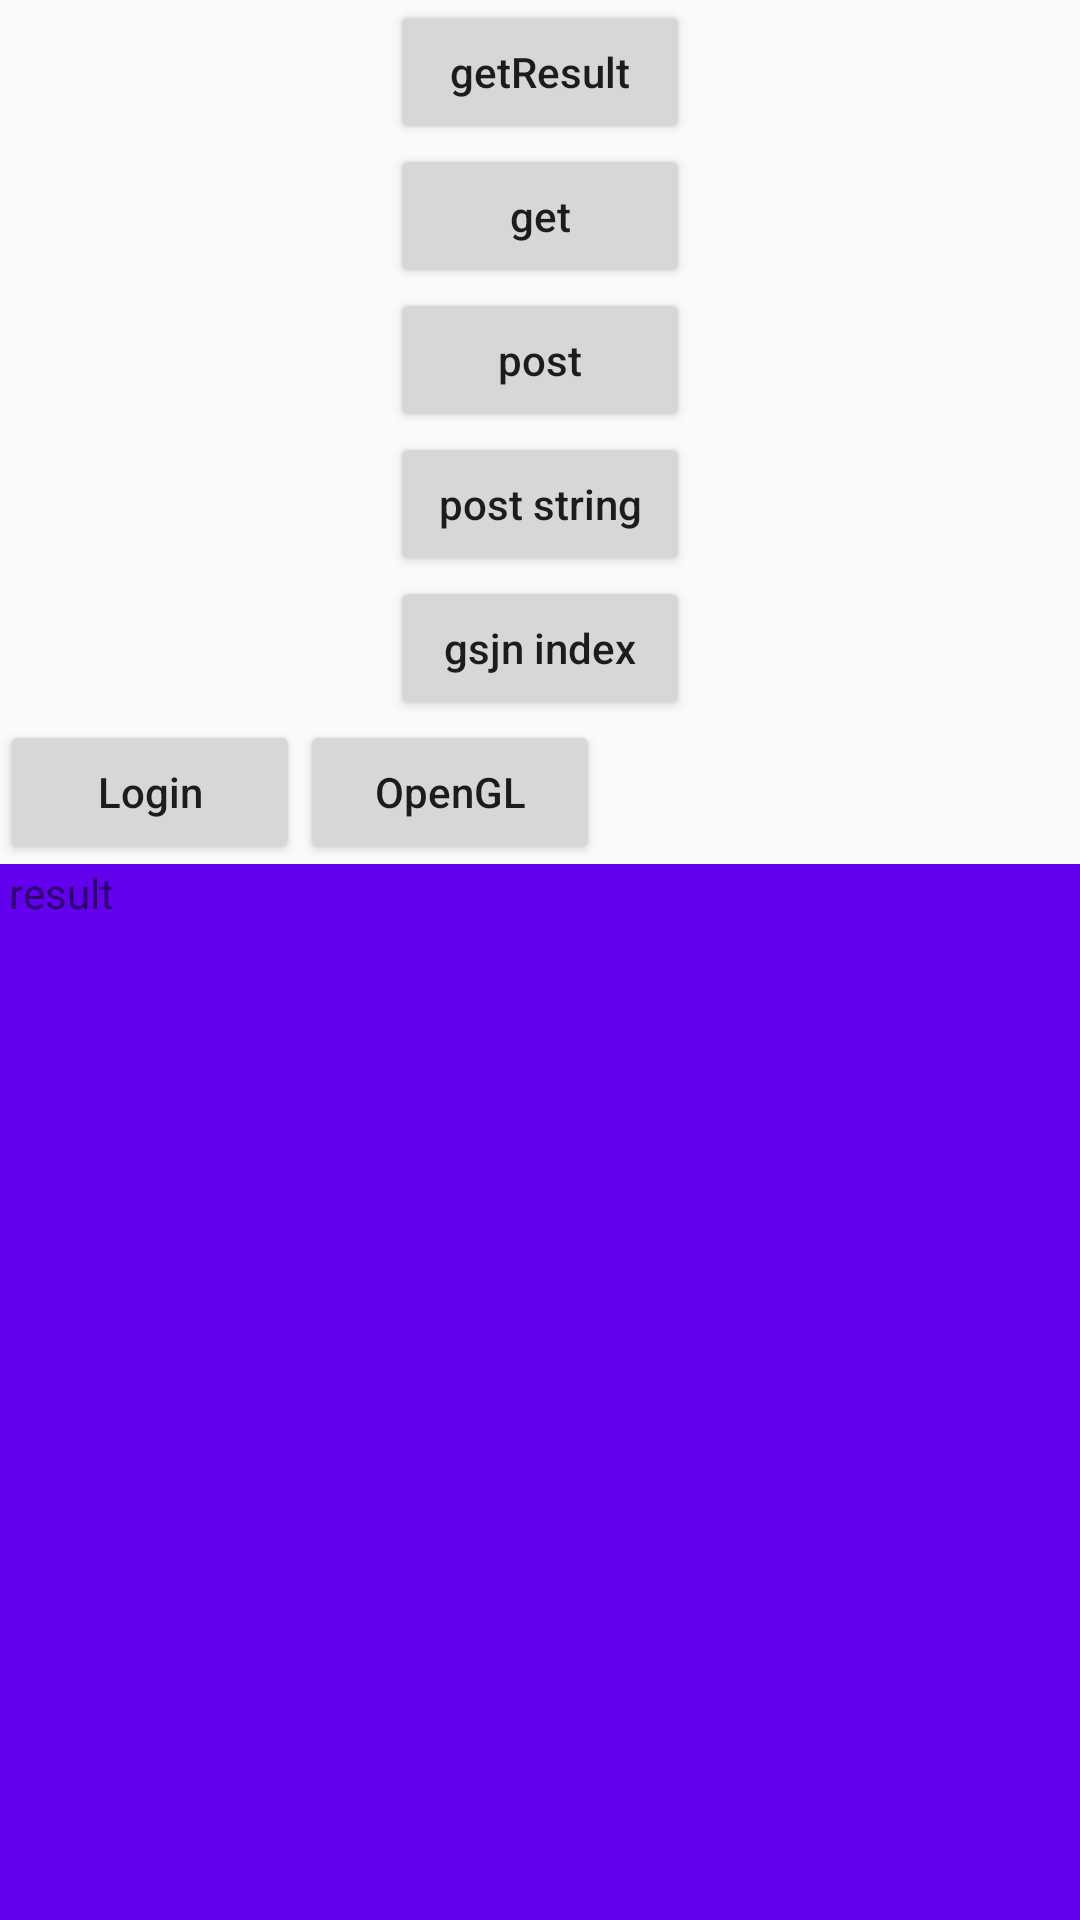

Here is an Android app screen rendered from its layout file. Give the layout XML and the strings, colors and styles it references.
<!-- AndroidManifest.xml: application theme Theme.AppCompat.DayNight.NoActionBar -->
<!-- res/layout/activity_main.xml -->
<?xml version="1.0" encoding="utf-8"?>
<LinearLayout xmlns:android="http://schemas.android.com/apk/res/android"
    xmlns:tools="http://schemas.android.com/tools"
    android:layout_width="match_parent"
    android:layout_height="match_parent"
    android:gravity="center_horizontal"
    android:orientation="vertical"
    tools:context=".MainActivity">

    <Button
        android:id="@+id/btn_get_result"
        android:layout_width="@dimen/button_width"
        android:layout_height="wrap_content"
        android:text="getResult"
        android:textAllCaps="false" />

    <Button
        android:id="@+id/btn_do_get"
        android:layout_width="@dimen/button_width"
        android:layout_height="wrap_content"
        android:text="get"
        android:textAllCaps="false" />

    <Button
        android:id="@+id/btn_do_post"
        android:layout_width="@dimen/button_width"
        android:layout_height="wrap_content"
        android:text="post"
        android:textAllCaps="false" />

    <Button
        android:id="@+id/btn_do_post_string"
        android:layout_width="@dimen/button_width"
        android:layout_height="wrap_content"
        android:text="post string"
        android:textAllCaps="false" />

    <Button
        android:id="@+id/btn_post_gsjn_index"
        android:layout_width="@dimen/button_width"
        android:layout_height="wrap_content"
        android:text="gsjn index"
        android:textAllCaps="false" />

    <LinearLayout
        android:layout_width="match_parent"
        android:layout_height="wrap_content"
        android:orientation="horizontal">

        <Button
            android:id="@+id/btn_on_login"
            android:layout_width="@dimen/button_width"
            android:layout_height="wrap_content"
            android:text="Login"
            android:textAllCaps="false" />

        <Button
            android:id="@+id/btn_on_opengl"
            android:text="OpenGL"
            android:layout_width="@dimen/button_width"
            android:layout_height="wrap_content"
            android:textAllCaps="false" />

    </LinearLayout>

    <TextView
        android:id="@+id/tv_response"
        android:layout_width="match_parent"
        android:layout_height="match_parent"
        android:background="@color/colorPrimary"
        android:paddingLeft="@dimen/view_divider_height"
        android:paddingRight="@dimen/view_divider_height"
        android:text="result" />

</LinearLayout>
<!-- resources referenced by this layout -->
<resources>
  <dimen name="button_width">100dp</dimen>
  <dimen name="view_divider_height">3dp</dimen>
  <!-- not gathered from this repository: default colours our renderer supplied (Android Studio template values) -->
  <color name="colorPrimary">#FF6200EE</color>
</resources>
